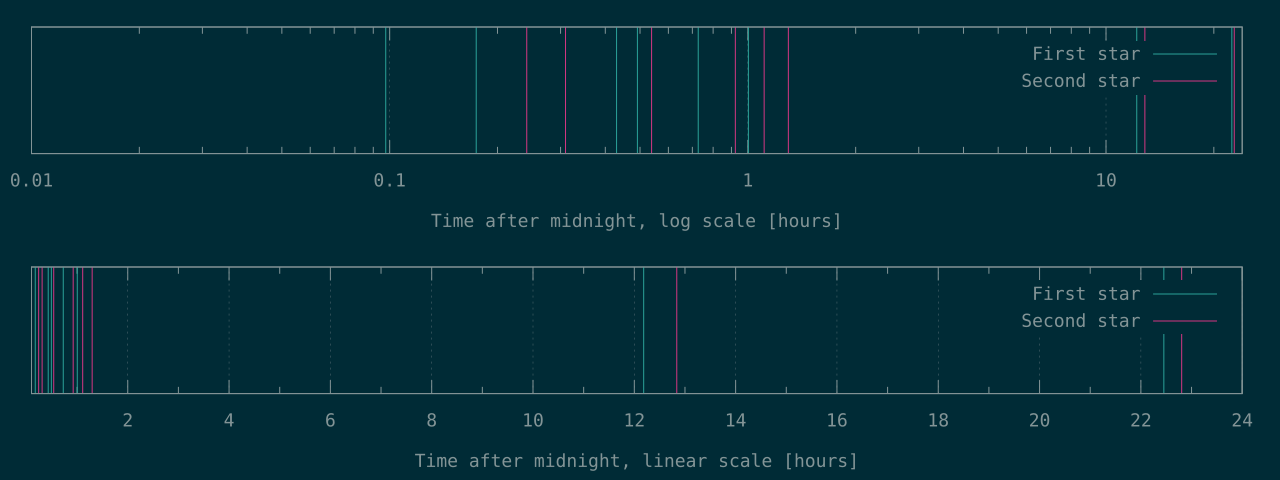

Data behind this chart, as committed beside it:
351	869
628	1115
1548	1939
1770	3322
2617	3998
3613	4671
43866	46217
80832	82100
